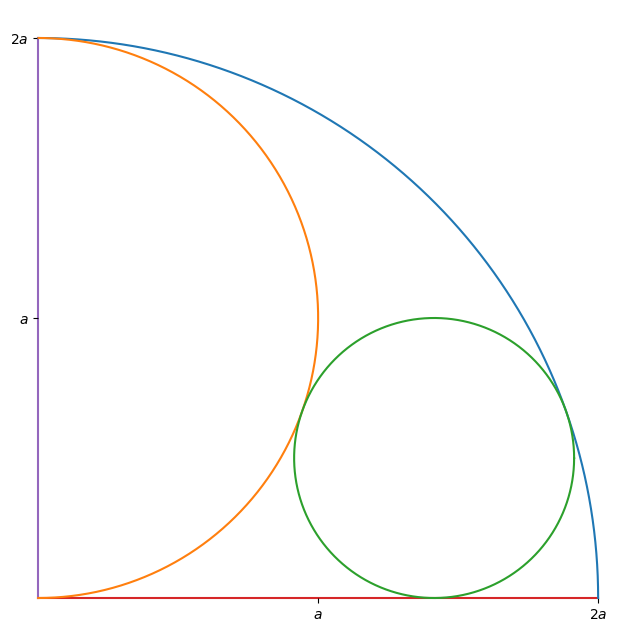

Python code for this plot:
import matplotlib.pyplot as plt
import numpy as np


def xy(r, phi,  c_1=0, c_2=0):
    ''' Cartesian coordinates for point at polar coordinates r, phi with origin (c_1, c_2) '''
    return r*np.cos(phi) + c_1, r*np.sin(phi) + c_2

def circle(ax, r, phi_0=0, phi_1=2*np.pi, c_1=0, c_2=0):
    ''' 
    Circle arc with center (c_1, c_2) and radius r between the given angle values.
    
    Args:

      - ax (Axes) :     Axes instance for plotting 
      - r (float) :     Circle radius
      - phi_0 (float):  Angle for origin point of the arc 
      - phi_1 (float):  Angle for end point of the arc
      - c_1 (float):    x coordinate of circle center
      - c_2 (float):    y coordinate of circle center

    '''
    phis = np.arange(phi_0, phi_1, 0.01)
    return xy(r, phis, c_1, c_2)


a = 1.0

fig = plt.figure(figsize=(8,8))
ax = fig.add_subplot(111,aspect='equal')

ax.plot(*circle(ax, 2., 0, np.pi/2))
ax.plot(*circle(ax, a, -np.pi/2, np.pi/2, 0, a))
ax.plot(*circle(ax, a/2, c_1=a*np.sqrt(2), c_2=a/2))

# Horizontal line
ax.plot([0,0,0], zorder = 1)

# Vertical line
ax.plot([0,0,0], [0,1,2], zorder = 1)

# Hide axis
ax.spines['top'].set_visible(False)
ax.spines['right'].set_visible(False)
ax.spines['left'].set_color('none')
ax.spines['bottom'].set_color('none')

ax.spines['bottom'].set_position('zero')
ax.spines['left'].set_position('zero')

# Set ticks
ax.get_xaxis().set_ticks([a, 2*a])
ax.get_yaxis().set_ticks([a, 2*a])
ax.set_xticklabels(('$a$', '$2a$'))
ax.set_yticklabels(('$a$', '$2a$'))

plt.show()
